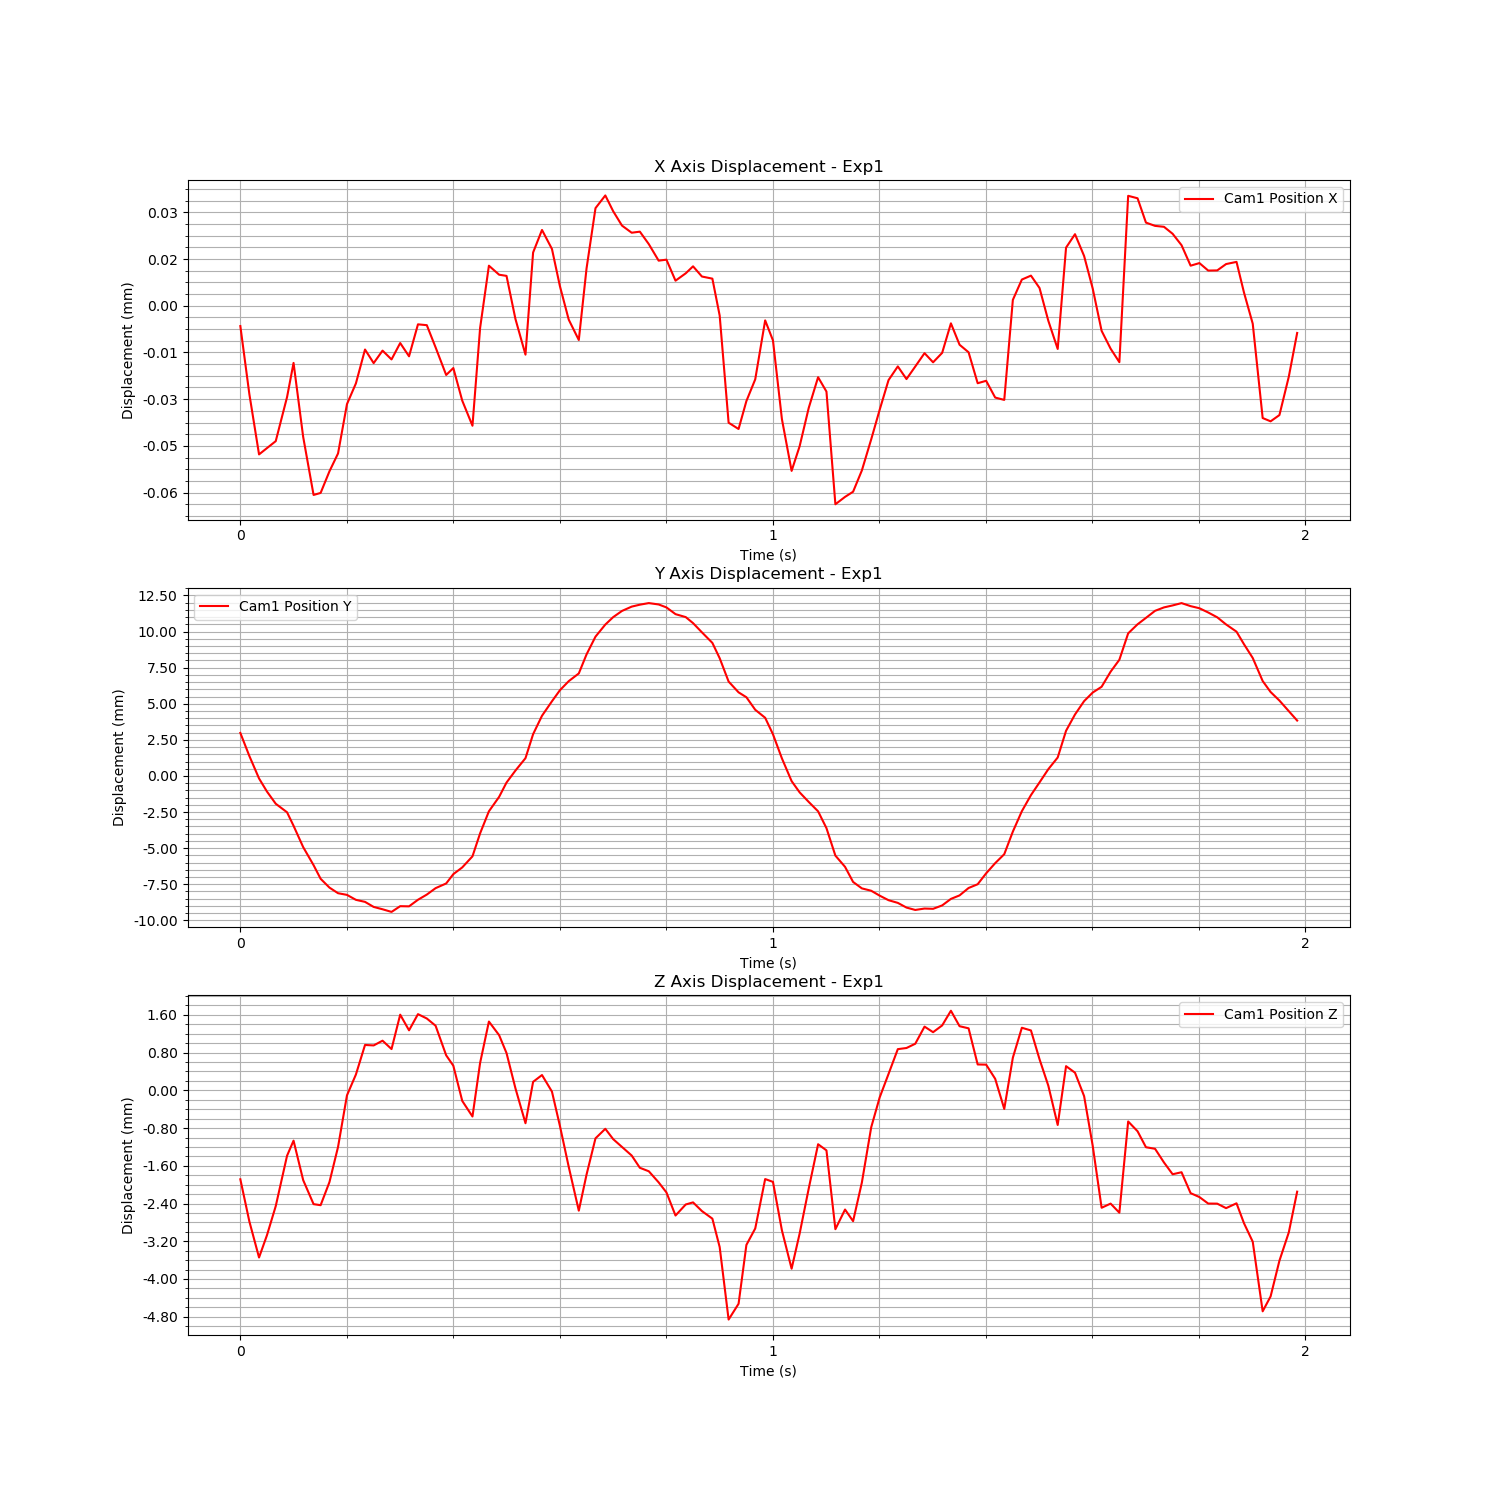

Values plotted in this chart, from the file beside it:
Time (s), Cam1 Fiducial ID, Cam1 Position X, Cam1 Position Y, Cam1 Position Z, Cam1 Rotation X, Cam1 Rotation Y, Cam1 Rotation Z, Cam1 Rotation W
1724823897, 0, -6.535580133556269e-06, 0.002979, -0.001886, 0.02457, 0.002127, -0.0006286, 0.9997
1724823897, 0, -2.8348947578947766e-05, 0.001383, -0.002778, 0.02624, 0.001268, 0.0001614, 0.9997
1724823897, 0, -4.774226645951839e-05, -0.0001747, -0.003544, 0.02772, 0.0002543, 0.001009, 0.9996
1724823897, 0, -4.5714428250524855e-05, -0.001083, -0.003071, 0.02832, 0.0001816, -0.0002007, 0.9996
1724823897, 0, -4.3481782001314146e-05, -0.001926, -0.002455, 0.02815, 0.001769, -0.0007249, 0.9996
1724823897, 0, -2.933045550015609e-05, -0.002518, -0.001386, 0.02683, 0.002825, -0.000647, 0.9996
1724823897, 0, -1.836737881407971e-05, -0.003453, -0.001067, 0.02557, 0.001371, -0.0004046, 0.9997
1724823897, 0, -4.2101922007612066e-05, -0.004929, -0.001903, 0.02395, -5.4729570514624445e-05, 0.0003979, 0.9997
1724823897, 0, -6.0756007276872524e-05, -0.00618, -0.002413, 0.02122, 0.0006683, 0.0008345, 0.9998
1724823897, 0, -6.010742778689896e-05, -0.007124, -0.002435, 0.01856, 0.0007226, 0.000291, 0.9998
1724823897, 0, -5.316235119022034e-05, -0.007734, -0.001945, 0.01389, 0.0002472, -0.0002553, 0.9999
1724823897, 0, -4.7428066396596846e-05, -0.008123, -0.0012, 0.01057, 0.001187, -0.0006813, 0.9999
1724823897, 0, -3.159794451662134e-05, -0.008238, -0.0001067, 0.004371, 0.001328, -0.000714, 1
1724823897, 0, -2.4928676507521503e-05, -0.008581, 0.000336, -0.0002412, 0.003666, -0.0005918, 1
1724823897, 0, -1.4064221543498815e-05, -0.008722, 0.0009622, -0.006, 0.002673, -0.0005113, 1
1724823897, 0, -1.8429373410789122e-05, -0.009072, 0.0009522, -0.01066, 0.001645, -0.0001946, 0.9999
1724823897, 0, -1.4416315340043463e-05, -0.009235, 0.001053, -0.01553, 0.002011, -0.0001269, 0.9999
1724823897, 0, -1.7249711589822105e-05, -0.009418, 0.0008751, -0.01817, 0.001901, -4.6685381395742026e-05, 0.9998
1724823897, 0, -1.1981968078661987e-05, -0.00902, 0.001604, -0.01998, 0.002203, 8.44305604523541e-05, 0.9998
1724823897, 0, -1.6243591769417462e-05, -0.009032, 0.001272, -0.01931, 0.001151, 3.065010051779513e-05, 0.9998
1724823897, 0, -5.978139501047888e-06, -0.008576, 0.001616, -0.0178, 0.001678, -0.0001856, 0.9998
1724823897, 0, -6.244809480458318e-06, -0.008217, 0.001523, -0.01563, 0.001347, -0.0003628, 0.9999
1724823897, 0, -1.3363548856266616e-05, -0.007773, 0.00137, -0.01309, 0.001707, -0.0003824, 0.9999
1724823897, 0, -2.2235106347550222e-05, -0.007447, 0.0007428, -0.01019, 0.001858, -0.0005512, 0.9999
1724823897, 0, -2.0010689160592508e-05, -0.006802, 0.000522, -0.007409, 0.0008673, -0.0002979, 1
1724823897, 0, -3.0485570097110253e-05, -0.006336, -0.0002244, -0.005097, 0.0007933, 0.0001081, 1
1724823897, 0, -3.85382105876262e-05, -0.005568, -0.0005548, -0.002073, -0.001077, 0.0006683, 1
1724823897, 0, -7.136080658643781e-06, -0.003975, 0.0005813, 0.000508, -0.0001656, 0.0005583, 1
1724823897, 0, 1.2851621194590273e-05, -0.002449, 0.001458, 0.001551, -0.0001296, 0.0002426, 1
1724823897, 0, 9.95520140778131e-06, -0.001449, 0.00117, 0.003475, 0.0007178, -0.0004906, 1
1724823897, 0, 9.579023150414483e-06, -0.000458, 0.0007902, 0.004971, 0.002035, -0.000608, 1
1724823897, 0, -4.227245419821654e-06, 0.0003699, 4.513621963464622e-05, 0.006323, -0.001281, -5.7674608490731994e-05, 1
1724823897, 0, -1.5712342557075396e-05, 0.001231, -0.0006974, 0.007129, -0.001649, 0.0007982, 1
1724823897, 0, 1.7081580601407685e-05, 0.002891, 0.0001801, 0.006988, -0.00275, 0.0006533, 1
1724823897, 0, 2.432691905992591e-05, 0.004169, 0.0003244, 0.006913, 0.001517, -0.0002719, 1
1724823897, 0, 1.82203060231774e-05, 0.005171, -2.6938109639863576e-05, 0.005554, 0.001141, -0.0006616, 1
1724823897, 0, 6.28727319221954e-06, 0.005936, -0.0007534, 0.004551, 0.0007042, -0.0007499, 1
1724823897, 0, -4.472802678217047e-06, 0.006565, -0.001622, 0.003314, -0.0002123, -0.0002552, 1
1724823897, 0, -1.1006595198144949e-05, 0.0071, -0.002551, 0.002275, -0.001861, 0.0006769, 1
1724823897, 0, 1.1974955603470937e-05, 0.008419, -0.001786, -0.00055, -0.001408, 0.0005088, 1
1724823897, 0, 3.133030055000875e-05, 0.009649, -0.001018, -0.003483, -0.001268, 0.000136, 1
1724823897, 0, 3.540761582475028e-05, 0.01048, -0.0008156, -0.006561, 0.0004431, -0.0001303, 1
1724823897, 0, 3.0332204383082656e-05, 0.011, -0.001035, -0.009669, 2.891980411288904e-05, -0.0003952, 1
1724823897, 0, 2.572218878225568e-05, 0.01143, -0.0012, -0.01208, -0.0004231, -0.0005285, 0.9999
1724823897, 0, 2.3434548381874937e-05, 0.01173, -0.001382, -0.01485, 0.0006951, -0.0005102, 0.9999
1724823897, 0, 2.3779659683437403e-05, 0.01186, -0.001642, -0.01642, 0.0005348, -0.0005099, 0.9999
1724823897, 0, 1.978327061825733e-05, 0.01197, -0.001716, -0.01696, -0.0003987, -0.0004245, 0.9999
1724823897, 0, 1.4469808805487093e-05, 0.01188, -0.001951, -0.01595, 0.0005755, -0.0005118, 0.9999
1724823897, 0, 1.4783486703585583e-05, 0.01167, -0.002164, -0.01356, 0.0003296, -0.0005125, 0.9999
1724823897, 0, 8.03752281435041e-06, 0.01121, -0.002654, -0.01028, 0.0007506, -0.0005129, 0.9999
1724823897, 0, 1.0403842060725903e-05, 0.011, -0.00242, -0.006775, 0.0004213, -0.0004887, 1
1724823897, 0, 1.2646621740892557e-05, 0.01058, -0.002376, -0.002453, 0.0003961, -0.0005857, 1
1724823897, 0, 9.373613016714957e-06, 0.009946, -0.00256, 0.001749, 0.0001356, -0.0004235, 1
1724823897, 0, 8.692350365727942e-06, 0.009215, -0.002721, 0.004695, -0.0006607, -0.00032, 1
1724823898, 0, -3.167005508479294e-06, 0.008155, -0.003323, 0.008119, -0.0004, 9.651829451659835e-06, 1
1724823898, 0, -3.75590837425946e-05, 0.006537, -0.00486, 0.01153, -0.002116, 0.0005482, 0.9999
1724823898, 0, -3.9583671451048574e-05, 0.00579, -0.004525, 0.01491, -0.0004579, 0.0003676, 0.9999
1724823898, 0, -3.0619632981201125e-05, 0.005451, -0.003278, 0.01718, 0.001622, -0.0005153, 0.9999
1724823898, 0, -2.363940062110218e-05, 0.004583, -0.002929, 0.01956, 0.002997, -0.0008531, 0.9998
1724823898, 0, -4.706588341261841e-06, 0.004029, -0.001881, 0.02087, 0.00261, -0.0007391, 0.9998
... 60 more rows
